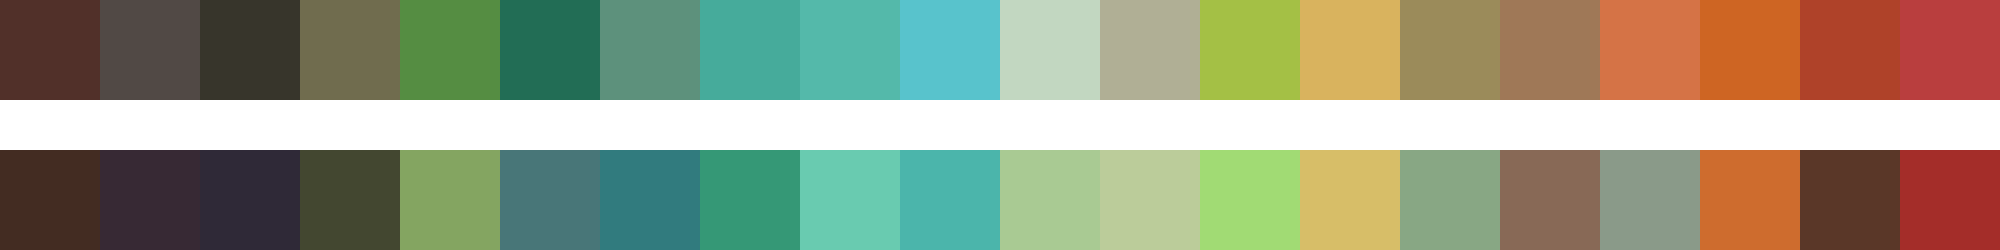

Values plotted in this chart, from the file beside it:
#513029	#514945	#37352b	#706c4e	#558d42	#226d55	#5d917c	#46ab9b	#54b9aa	#58c3cc	#c2d7c1	#b0af95	#a4c045	#d9b35e	#9b8b5a	#9f7857	#d57346	#ce6523	#af4229	#b93e3e
#432c22	#372934	#2f2937	#434730	#84a561	#487678	#317b7e	#359876	#69cbb0	#4bb5ab	#a9ca93	#bbcc9a	#a1db74	#d7be68	#88a784	#886956	#8a9a89	#ce6c2e	#5a3728	#a42d29
